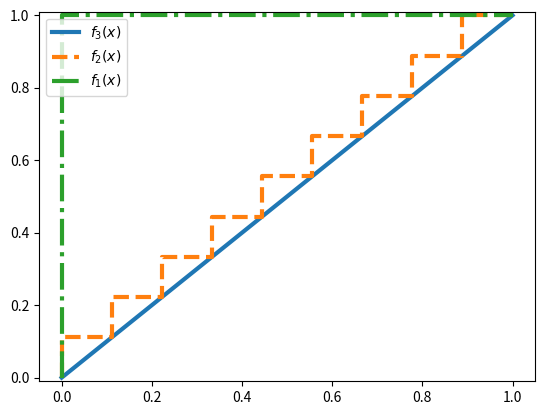

The matplotlib source for this figure:
import matplotlib.pyplot as plt
import numpy as np


x1=np.linspace(0,1,10)
x2=np.linspace(0,1,2)
x3=np.linspace(0,1,100)

plt.ylim(-0.01, 1.01)
plt.plot(x3, x3, linestyle='-', linewidth=3, label=r'$f_3(x)$')
plt.step(x1, x1, linestyle='--', linewidth=3, drawstyle='steps-mid', label=r'$f_2(x)$')
plt.step(x2, x2, linestyle='-.', linewidth=3, drawstyle='steps-mid', label=r'$f_1(x)$')
plt.legend(loc='upper left')
plt.savefig("tv12comparison.pdf")
plt.show()
